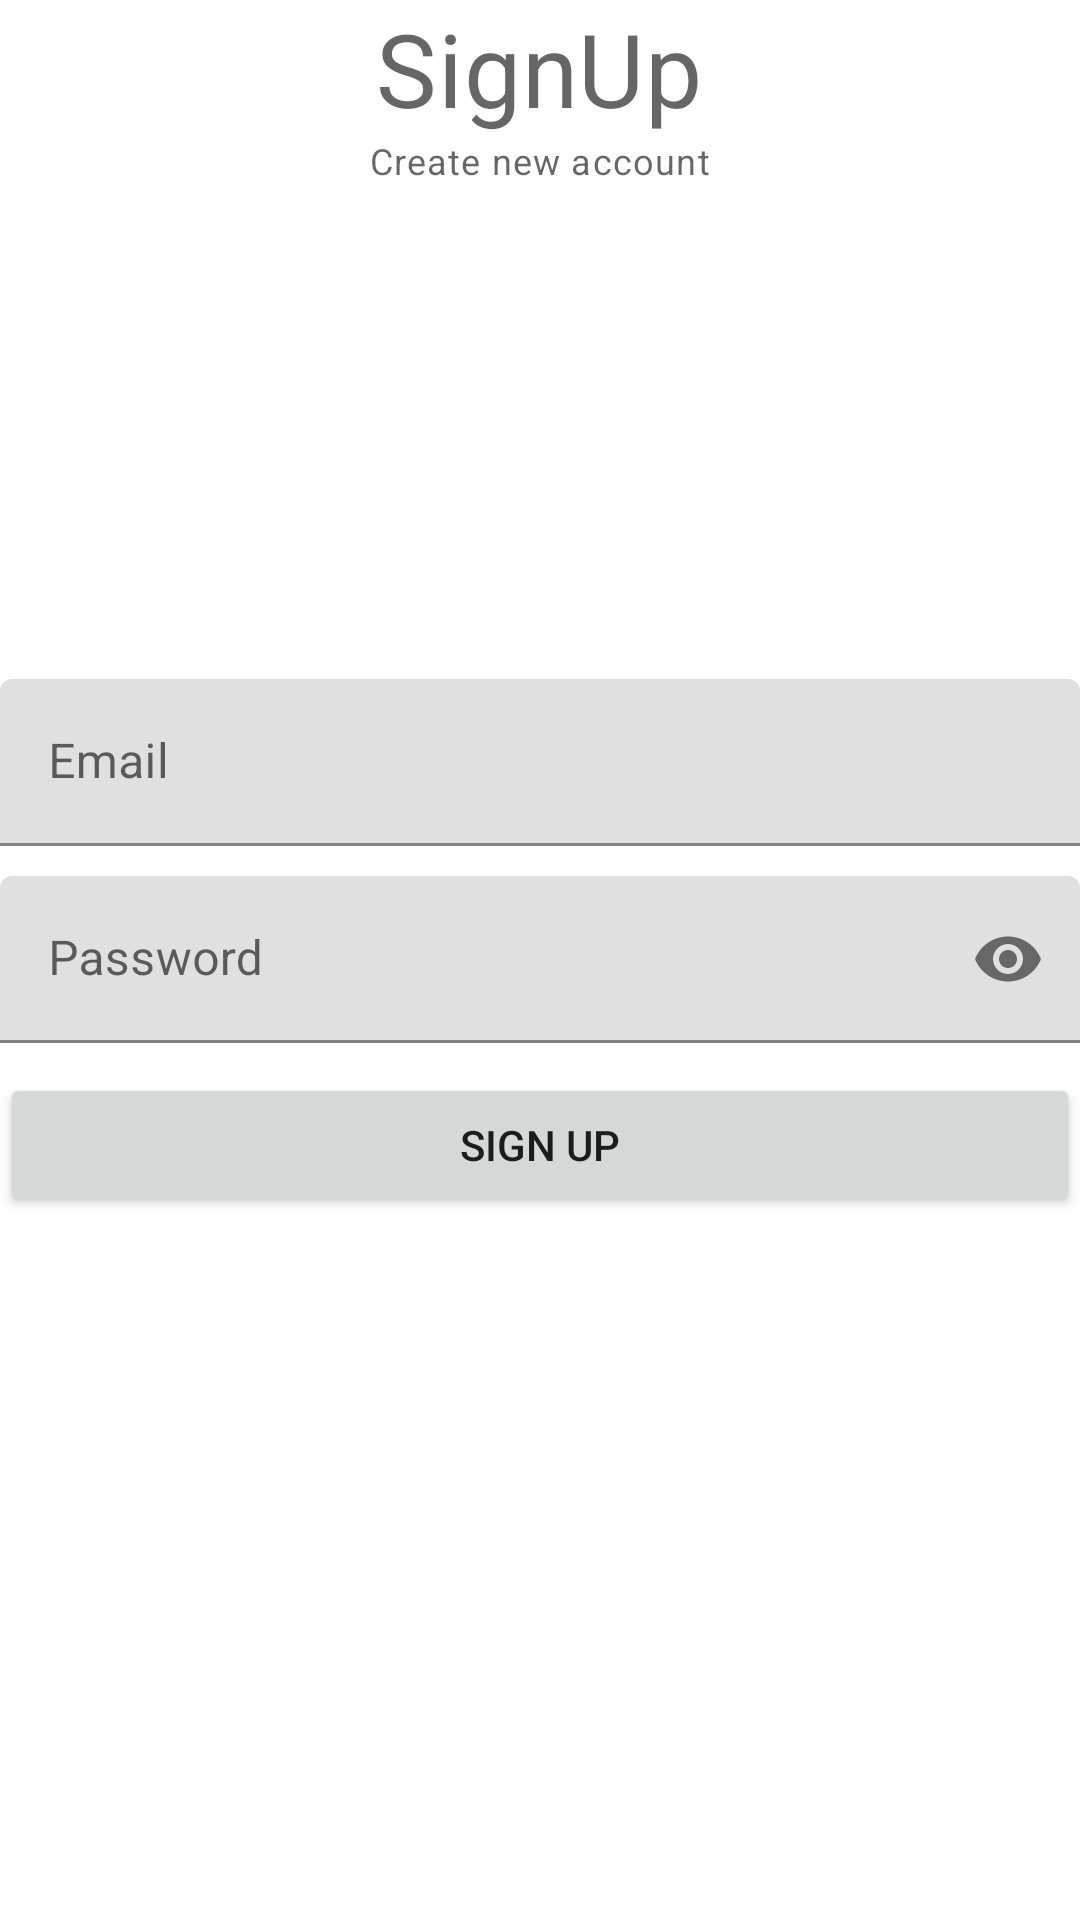

Layout XML and referenced resources for this Android screen:
<!-- AndroidManifest.xml: application theme Theme.Translator -->
<!-- res/layout/activity_sign_up.xml -->
<?xml version="1.0" encoding="utf-8"?>
<RelativeLayout xmlns:android="http://schemas.android.com/apk/res/android"
    xmlns:app="http://schemas.android.com/apk/res-auto"
    xmlns:tools="http://schemas.android.com/tools"
    android:layout_width="match_parent"
    android:layout_height="match_parent"
    tools:context=".SignUpActivity">


    <TextView
        android:id="@+id/titleLabelTv"
        android:layout_width="wrap_content"
        android:layout_height="wrap_content"
        android:layout_centerHorizontal="true"
        android:text="SignUp"
        style="@style/TextAppearance.MaterialComponents.Headline4"
        />

    <TextView
        android:layout_width="wrap_content"
        android:layout_height="wrap_content"
        android:layout_centerHorizontal="true"
        android:text="Create new account"
        android:layout_below="@id/titleLabelTv"
        style="@style/TextAppearance.MaterialComponents.Caption"
        />

    <com.google.android.material.textfield.TextInputLayout
        android:id="@+id/emailTil"
        android:layout_above="@id/passwordTil"
        android:layout_marginBottom="10dp"
        android:layout_width="match_parent"
        android:layout_height="wrap_content">

        <EditText
            android:layout_width="match_parent"
            android:layout_height="wrap_content"
            android:id="@+id/emailEt"
            android:hint="Email"
            android:inputType="textEmailAddress"/>

    </com.google.android.material.textfield.TextInputLayout>

    <com.google.android.material.textfield.TextInputLayout
        android:layout_width="match_parent"
        android:layout_height="wrap_content"
        android:id="@+id/passwordTil"
        app:passwordToggleEnabled="true"
        android:layout_centerInParent="true">

        <EditText
            android:id="@+id/passwordEt"
            android:layout_height="wrap_content"
            android:layout_width="match_parent"
            android:inputType="textPassword"
            android:hint="Password"
            />
    </com.google.android.material.textfield.TextInputLayout>

    <Button
        android:layout_width="match_parent"
        android:layout_height="wrap_content"
        android:id="@+id/signUpBtn"
        android:text="Sign Up"
        android:layout_below="@id/passwordTil"
        android:layout_marginTop="10dp"
        />

</RelativeLayout>
<!-- resources referenced by this layout -->
<resources>
  <style name="Theme.Translator" parent="Theme.MaterialComponents.DayNight.DarkActionBar">
          
          <item name="colorPrimary">@color/purple_500</item>
          <item name="colorPrimaryVariant">@color/purple_700</item>
          <item name="colorOnPrimary">@color/white_500</item>
          
          <item name="colorSecondary">@color/teal_200</item>
          <item name="colorSecondaryVariant">@color/teal_700</item>
          <item name="colorOnSecondary">@color/black</item>
          
          <item name="android:statusBarColor" tools:targetApi="l">?attr/colorPrimaryVariant</item>
          
      </style>
  <color name="purple_500">#FF6200EE</color>
  <color name="purple_700">#FF3700B3</color>
  <color name="white_500">#FFFFFFFF</color>
  <color name="teal_200">#FF03DAC5</color>
  <color name="teal_700">#FF018786</color>
  <color name="black">#FF000000</color>
</resources>
